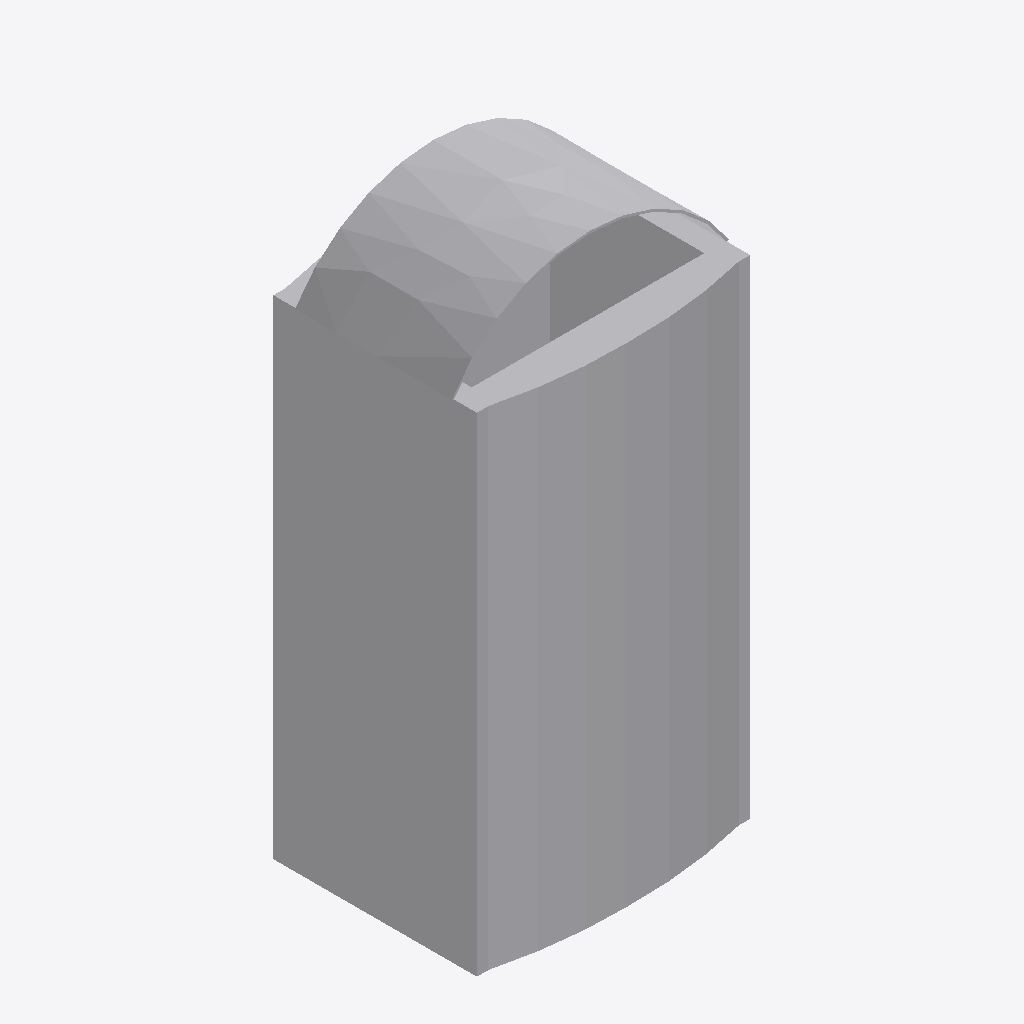
Isometric view of an IFC building model (IFC-SPF (STEP), schema IFC4, length unit metre), seen from the south-west, elements coloured by IFC class: 1 other element (light grey).
Extent 0.477 m × 0.400 m × 0.974 m (x, y, z). Storeys (1): Ebene 0 at 0.00 m. Elements (1): 1 IfcBuildingElementProxy.

HEADER;
FILE_DESCRIPTION(('ViewDefinition [CoordinationView_V2.0]','ExchangeRequirement []'),'2;1');
FILE_NAME('','2024-05-07T10:30:51',(''),(''),'ODA IFC SDK 22.6','22.1.1.516 - Exporter 22.1.1.516 - Default UI','');
FILE_SCHEMA(('IFC4'));
ENDSEC;
DATA;
#93=IFCPROJECT('3JkdSrIPPFBg8WI9Yiw3Uw',#20,'',$,$,'','',(#86),#83);
#105=IFCSITE('3JkdSrIPPFBg8WI9Yiw3Uu',#20,'Default',$,$,#104,$,$,.ELEMENT.,(42,24,53,508911),(-71,-15,-29,-58837),0.0,$,$);
#95=IFCBUILDING('3JkdSrIPPFBg8WI9Yiw3Ux',#20,'',$,$,#16,$,'',.ELEMENT.,$,$,#94);
#98=IFCBUILDINGSTOREY('3JkdSrIPPFBg8WI9XJ5yzH',#20,'Ebene 0',$,'Ebene:Ebene 1',#97,$,'Ebene 0',.ELEMENT.,0.0);
#242=IFCBUILDINGELEMENTPROXY('2WrqCZzWTCDhHQURez85vk',#20,'DB_Abfallbehaelter_vandalismusresistent_90L_970x470x400:DB_Abfallbehaelter_vandalismusresistent_90L_970x470x400:2808559',$,'DB_Abfallbehaelter_vandalismusresistent_90L_970x470x400:DB_Abfallbehaelter_vandalismusresistent_90L_970x470x400',#241,#239,'2808559',.NOTDEFINED.);
ENDSEC;
